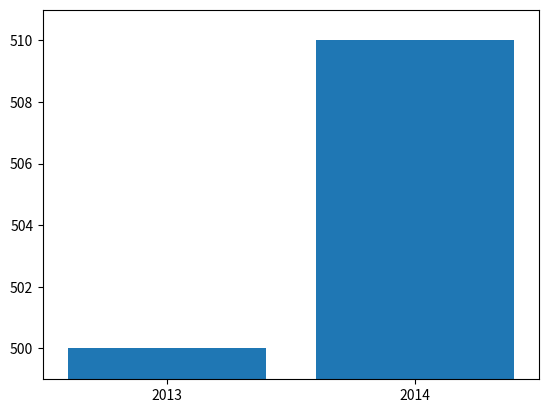

This chart was generated by the following Python code:
from matplotlib import pyplot as plt

if __name__ == '__main__':
    mentions = [500, 510]
    years = [2013, 2014]

    plt.bar([2013, 2014], mentions, 0.8)
    plt.xticks(years)
    plt.ticklabel_format(useOffset=False)
    plt.axis([2012.5, 2014.5, 499, 511])
    plt.show()